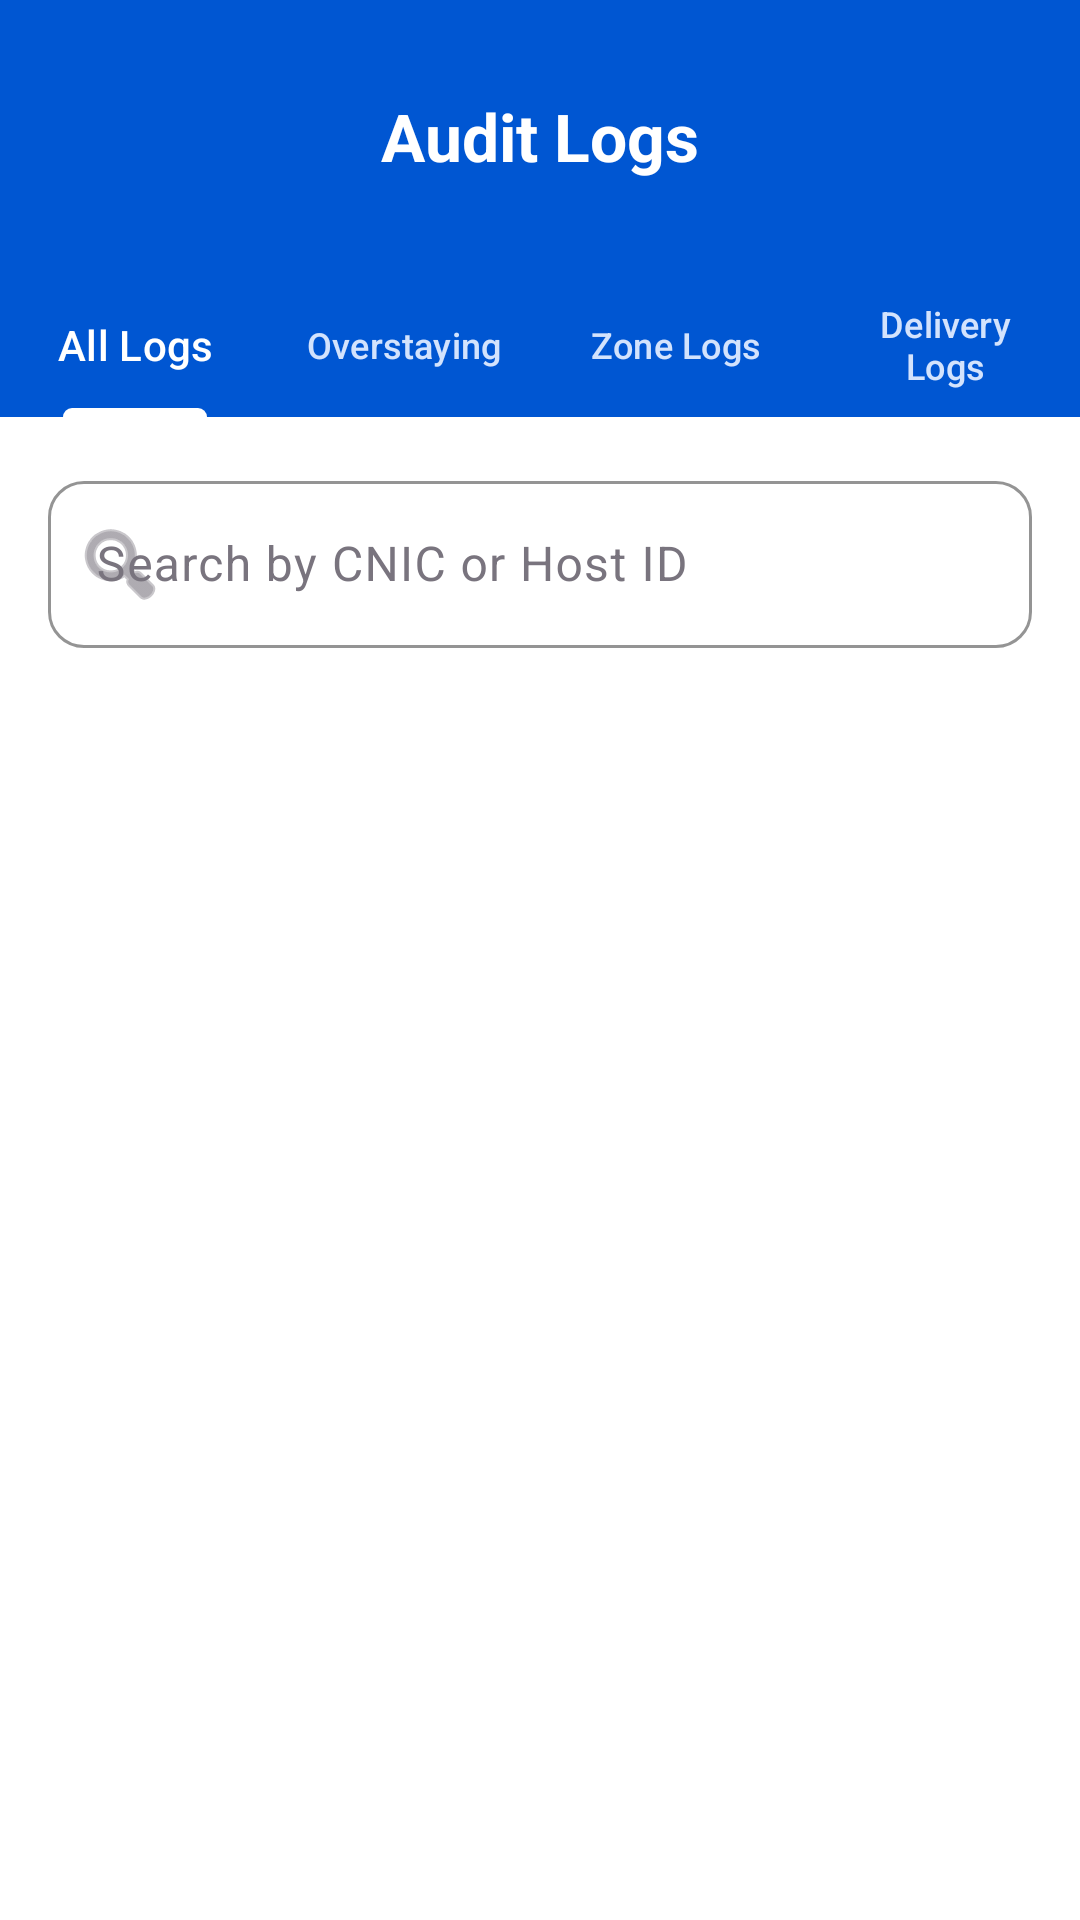

Layout XML and referenced resources for this Android screen:
<!-- AndroidManifest.xml: application theme Theme.SE_proj -->
<!-- res/layout/activity_admin_audit.xml -->
<?xml version="1.0" encoding="utf-8"?>
<androidx.coordinatorlayout.widget.CoordinatorLayout xmlns:android="http://schemas.android.com/apk/res/android"
    xmlns:app="http://schemas.android.com/apk/res-auto"
    xmlns:tools="http://schemas.android.com/tools"
    android:layout_width="match_parent"
    android:layout_height="match_parent"
    android:background="@color/white"
    tools:context=".AdminAuditActivity">

    <com.google.android.material.appbar.AppBarLayout
        android:layout_width="match_parent"
        android:layout_height="wrap_content"
        android:background="@color/campus_blue_primary"
        app:elevation="0dp"
        app:liftOnScroll="false"
        android:stateListAnimator="@null">

        <com.google.android.material.appbar.MaterialToolbar
            android:id="@+id/toolbar"
            android:layout_width="match_parent"
            android:layout_height="91dp"
            app:title="Audit Logs"
            app:titleCentered="true"
            app:titleTextColor="@color/white" />

        <com.google.android.material.tabs.TabLayout
            android:id="@+id/tabLayout"
            android:layout_width="match_parent"
            android:layout_height="wrap_content"
            android:background="@color/campus_blue_primary"
            app:tabIndicatorColor="@color/white"
            app:tabSelectedTextColor="@color/white"
            app:tabTextColor="@color/campus_blue_light">

            <com.google.android.material.tabs.TabItem
                android:layout_width="wrap_content"
                android:layout_height="wrap_content"
                android:text="All Logs" />

            <com.google.android.material.tabs.TabItem
                android:layout_width="wrap_content"
                android:layout_height="wrap_content"
                android:text="Overstaying" />

            <com.google.android.material.tabs.TabItem
                android:layout_width="wrap_content"
                android:layout_height="wrap_content"
                android:text="Zone Logs" />

            <com.google.android.material.tabs.TabItem
                android:layout_width="wrap_content"
                android:layout_height="wrap_content"
                android:text="Delivery Logs" />
        </com.google.android.material.tabs.TabLayout>
    </com.google.android.material.appbar.AppBarLayout>

    <LinearLayout
        android:layout_width="match_parent"
        android:layout_height="match_parent"
        android:orientation="vertical"
        android:padding="16dp"
        app:layout_behavior="@string/appbar_scrolling_view_behavior">

        <com.google.android.material.textfield.TextInputLayout
            android:id="@+id/tilSearch"
            style="@style/Widget.App.TextInputLayout"
            android:layout_width="match_parent"
            android:layout_height="wrap_content"
            android:hint="Search by CNIC or Host ID"
            app:startIconDrawable="@android:drawable/ic_menu_search">

            <com.google.android.material.textfield.TextInputEditText
                android:id="@+id/etSearch"
                android:layout_width="match_parent"
                android:layout_height="wrap_content"
                android:inputType="text" />
        </com.google.android.material.textfield.TextInputLayout>

        <androidx.recyclerview.widget.RecyclerView
            android:id="@+id/rvAuditLogs"
            android:layout_width="match_parent"
            android:layout_height="0dp"
            android:layout_marginTop="16dp"
            android:layout_weight="1"
            tools:listitem="@layout/item_audit_log" />

    </LinearLayout>

    <com.google.android.material.bottomnavigation.BottomNavigationView
        android:id="@+id/bottomNavigation"
        android:layout_width="match_parent"
        android:layout_height="wrap_content"
        android:layout_gravity="bottom"
        android:background="@color/white"
        android:visibility="gone"
        app:itemIconTint="@color/nav_item_selector"
        app:itemTextColor="@color/nav_item_selector"
        app:labelVisibilityMode="labeled"
        app:menu="@menu/guard_bottom_nav_menu" />

</androidx.coordinatorlayout.widget.CoordinatorLayout>
<!-- res/layout/item_audit_log.xml (included above) -->
<?xml version="1.0" encoding="utf-8"?>
<com.google.android.material.card.MaterialCardView xmlns:android="http://schemas.android.com/apk/res/android"
    xmlns:app="http://schemas.android.com/apk/res-auto"
    xmlns:tools="http://schemas.android.com/tools"
    android:layout_width="match_parent"
    android:layout_height="wrap_content"
    android:layout_marginHorizontal="16dp"
    android:layout_marginVertical="8dp"
    android:backgroundTint="#FFFFFF"
    app:cardBackgroundColor="#FFFFFF"
    app:cardCornerRadius="16dp"
    app:cardElevation="0dp"
    app:strokeColor="@color/border_color"
    app:strokeWidth="1dp">

    <LinearLayout
        android:layout_width="match_parent"
        android:layout_height="wrap_content"
        android:orientation="vertical"
        android:padding="16dp">

        <LinearLayout
            android:layout_width="match_parent"
            android:layout_height="wrap_content"
            android:gravity="center_vertical"
            android:orientation="horizontal">

            <LinearLayout
                android:layout_width="0dp"
                android:layout_height="wrap_content"
                android:layout_weight="1"
                android:orientation="vertical">

                <TextView
                    android:id="@+id/tvVisitorName"
                    android:layout_width="wrap_content"
                    android:layout_height="wrap_content"
                    android:textColor="@color/text_color_primary"
                    android:textSize="16sp"
                    android:textStyle="bold"
                    tools:text="John Doe" />

                <TextView
                    android:id="@+id/tvCnic"
                    android:layout_width="wrap_content"
                    android:layout_height="wrap_content"
                    android:textColor="@color/text_color_secondary"
                    android:textSize="12sp"
                    tools:text="35202-1234567-1" />
            </LinearLayout>

            <TextView
                android:id="@+id/tvTimestamp"
                android:layout_width="wrap_content"
                android:layout_height="wrap_content"
                android:textColor="@color/text_color_secondary"
                android:textSize="12sp"
                tools:text="10:30 AM" />
        </LinearLayout>

        <View
            android:layout_width="match_parent"
            android:layout_height="1dp"
            android:layout_marginVertical="12dp"
            android:background="#F0F0F0" />

        <LinearLayout
            android:layout_width="match_parent"
            android:layout_height="wrap_content"
            android:gravity="center_vertical"
            android:orientation="horizontal">

            <TextView
                android:id="@+id/tvAction"
                android:layout_width="0dp"
                android:layout_height="wrap_content"
                android:layout_weight="1"
                android:textColor="@color/text_color_primary"
                android:textSize="14sp"
                android:textStyle="bold"
                tools:text="CHECKED-IN" />

            <TextView
                android:id="@+id/tvHostId"
                android:layout_width="wrap_content"
                android:layout_height="wrap_content"
                android:textColor="@color/text_color_secondary"
                android:textSize="13sp"
                tools:text="Host: 27100012" />
        </LinearLayout>

        <TextView
            android:id="@+id/tvReason"
            android:layout_width="match_parent"
            android:layout_height="wrap_content"
            android:layout_marginTop="4dp"
            android:textColor="@color/status_alert_red"
            android:textSize="12sp"
            android:visibility="gone"
            tools:text="Flagged: Overstayed by 15 mins"
            tools:visibility="visible" />

    </LinearLayout>
</com.google.android.material.card.MaterialCardView>
<!-- resources referenced by this layout -->
<resources>
  <color name="border_color">#CAC4D0</color>
  <color name="campus_blue_light">#D3E3FD</color>
  <color name="campus_blue_primary">#0056D2</color>
  <color name="status_alert_red">#EA4335</color>
  <color name="text_color_primary">#1D1B20</color>
  <color name="text_color_secondary">#79747E</color>
  <color name="white">#FFFFFFFF</color>
  <style name="Widget.App.TextInputLayout" parent="Widget.Material3.TextInputLayout.OutlinedBox">
          <item name="shapeAppearance">@style/ShapeAppearance.App.SmallComponent</item>
          <item name="boxStrokeColor">@color/campus_blue_primary</item>
          <item name="hintTextColor">@color/campus_blue_primary</item>
          <item name="boxStrokeWidth">1dp</item>
          <item name="boxStrokeWidthFocused">2dp</item>
      </style>
  <style name="Theme.SE_proj" parent="Base.Theme.SE_proj" />
  <style name="ShapeAppearance.App.SmallComponent" parent="ShapeAppearance.Material3.SmallComponent">
          <item name="cornerSize">12dp</item>
      </style>
  <color name="secondary_purple">#625B71</color>
  <color name="secondary_container">#E8DEF8</color>
  <color name="on_secondary_container">#1D192B</color>
  <style name="TextAppearance.App.HeadlineLarge" parent="TextAppearance.Material3.HeadlineLarge">
          <item name="android:textStyle">bold</item>
          <item name="android:textColor">@color/text_color_primary</item>
      </style>
  <style name="TextAppearance.App.TitleLarge" parent="TextAppearance.Material3.TitleLarge">
          <item name="android:textStyle">bold</item>
          <item name="android:textColor">@color/text_color_primary</item>
      </style>
  <style name="TextAppearance.App.BodyMedium" parent="TextAppearance.Material3.BodyMedium">
          <item name="android:textColor">@color/text_color_secondary</item>
      </style>
  <style name="ShapeAppearance.App.LargeComponent" parent="ShapeAppearance.Material3.LargeComponent">
          <item name="cornerSize">28dp</item>
      </style>
  <style name="ShapeAppearance.App.MediumComponent" parent="ShapeAppearance.Material3.MediumComponent">
          <item name="cornerSize">16dp</item>
      </style>
  <style name="Widget.App.Button" parent="Widget.Material3.Button">
          <item name="shapeAppearance">@style/ShapeAppearance.App.LargeComponent</item>
          <item name="android:paddingTop">14dp</item>
          <item name="android:paddingBottom">14dp</item>
          <item name="android:insetTop">0dp</item>
          <item name="android:insetBottom">0dp</item>
          <item name="android:textAllCaps">false</item>
          <item name="android:textSize">16sp</item>
      </style>
</resources>
